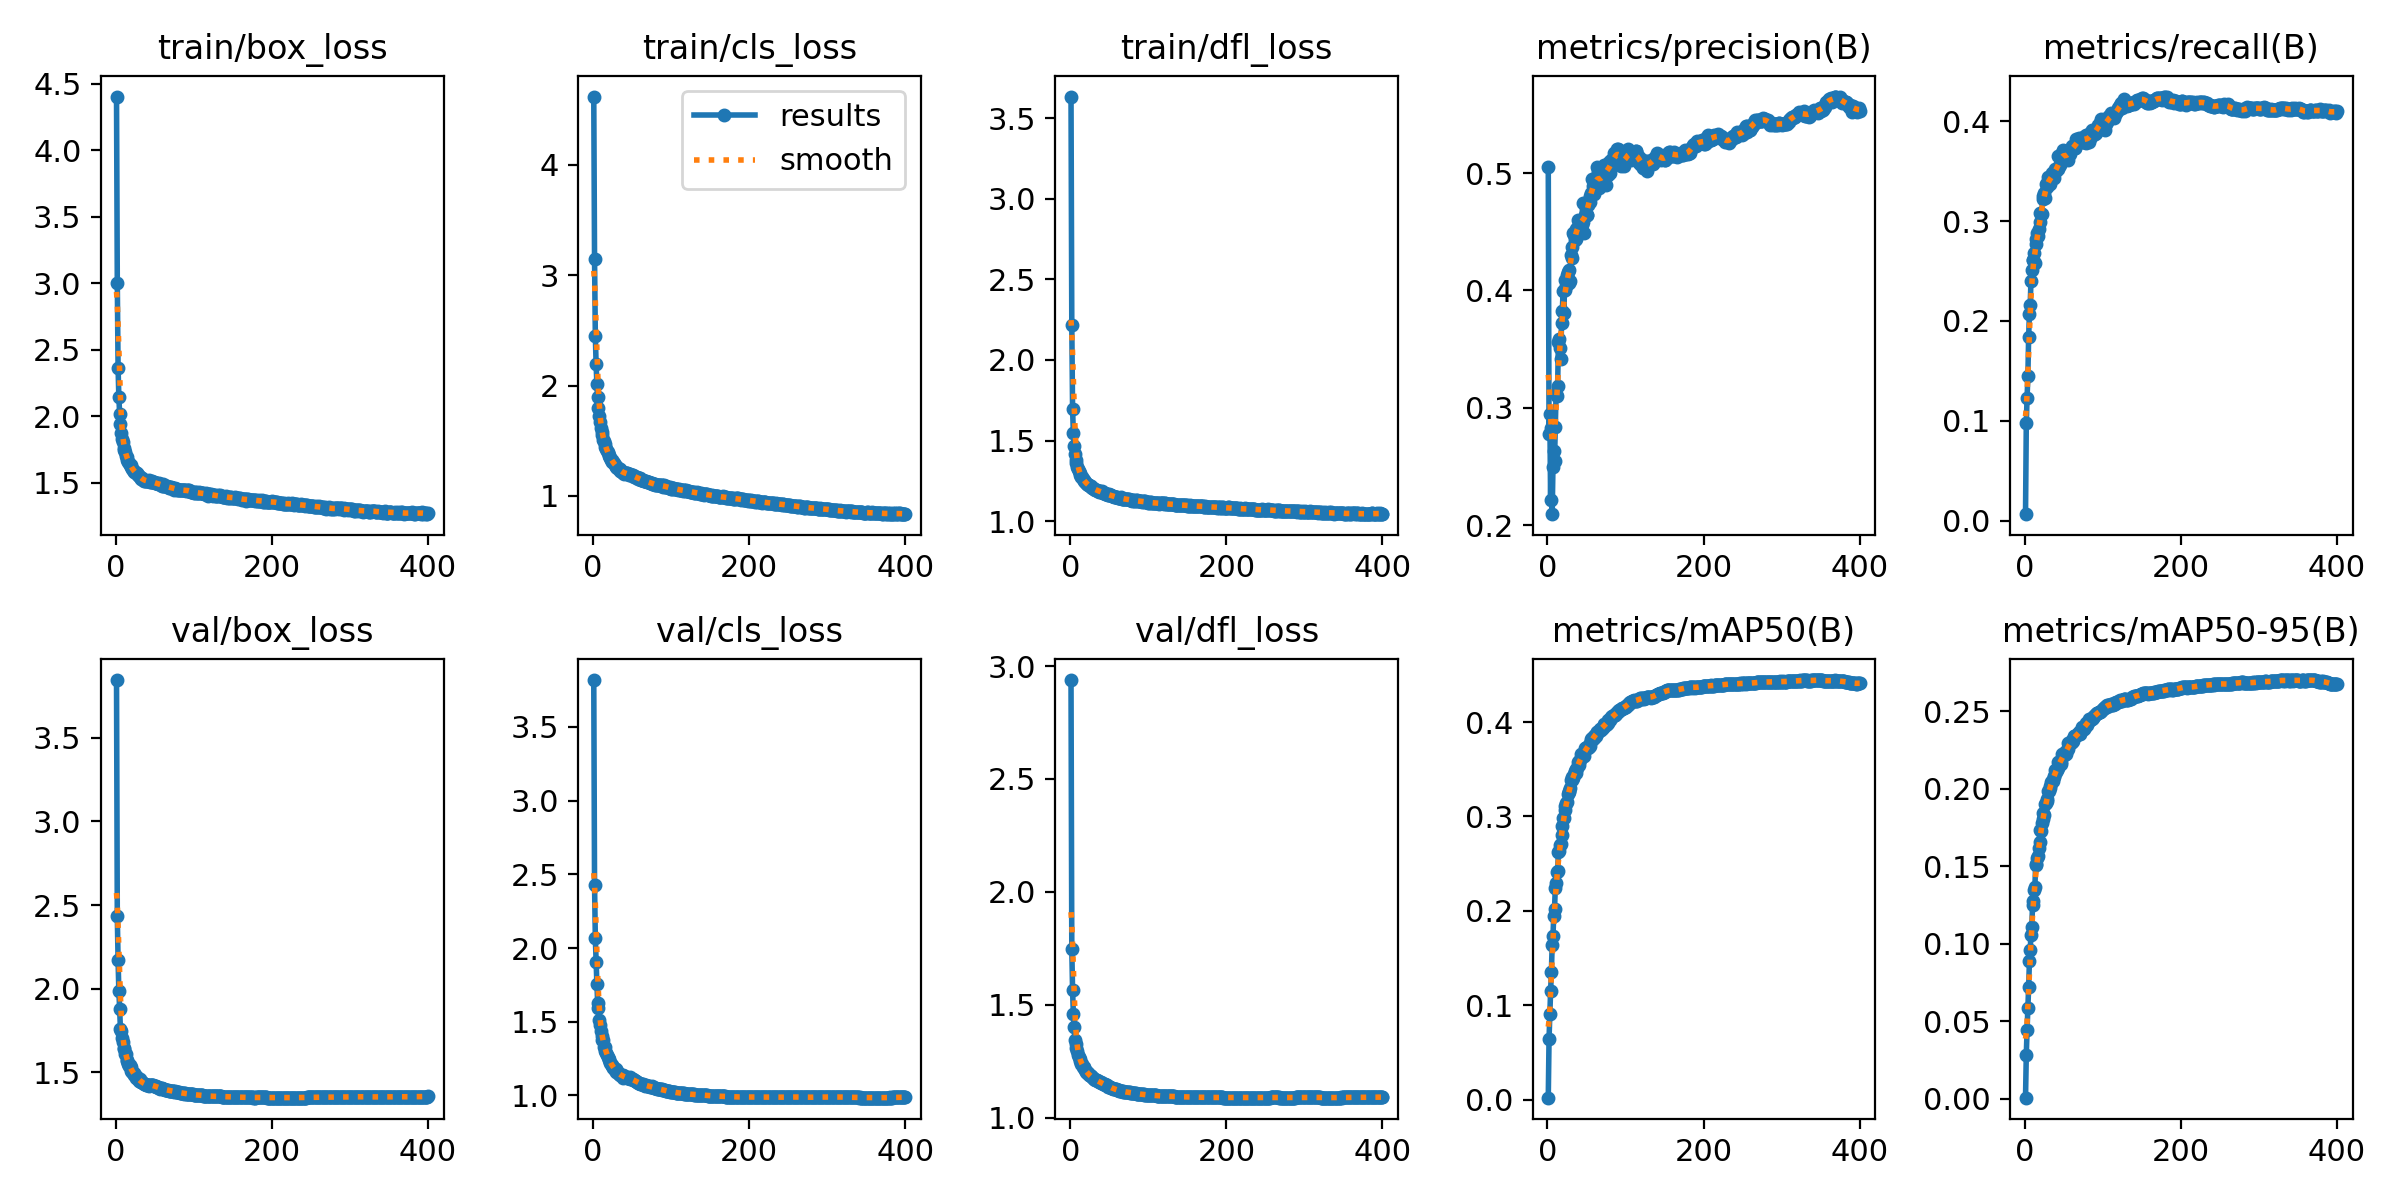

The data file committed next to this chart (first rows):
epoch, time, train/box_loss, train/cls_loss, train/dfl_loss, metrics/precision(B), metrics/recall(B), metrics/mAP50(B), metrics/mAP50-95(B), val/box_loss, val/cls_loss, val/dfl_loss, lr/pg0, lr/pg1, lr/pg2
1, 196.4, 4.404, 4.621, 3.634, 0.5056, 0.00671, 0.00221, 0.00058, 3.846, 3.818, 2.938, 0.003329, 0.003329, 0.07004
2, 378.7, 3.005, 3.147, 2.213, 0.2775, 0.09759, 0.06472, 0.02841, 2.434, 2.43, 1.745, 0.006662, 0.006662, 0.04004
3, 565.7, 2.364, 2.454, 1.695, 0.2944, 0.1233, 0.09123, 0.04446, 2.169, 2.066, 1.564, 0.009995, 0.009995, 0.01004
4, 693.2, 2.142, 2.192, 1.546, 0.2218, 0.1447, 0.1152, 0.05819, 1.984, 1.905, 1.459, 0.009999, 0.009999, 0.009999
5, 820.5, 2.02, 2.015, 1.464, 0.2828, 0.1835, 0.1357, 0.07211, 1.881, 1.756, 1.402, 0.009998, 0.009998, 0.009998
6, 949.2, 1.945, 1.895, 1.415, 0.2093, 0.2075, 0.1637, 0.08866, 1.758, 1.63, 1.345, 0.009996, 0.009996, 0.009996
7, 1078, 1.877, 1.798, 1.379, 0.2493, 0.2164, 0.1731, 0.09616, 1.748, 1.593, 1.327, 0.009994, 0.009994, 0.009994
8, 1204, 1.832, 1.729, 1.36, 0.2634, 0.2402, 0.1943, 0.1058, 1.707, 1.511, 1.311, 0.009993, 0.009993, 0.009993
9, 1367, 1.803, 1.666, 1.334, 0.2548, 0.251, 0.2018, 0.1105, 1.682, 1.48, 1.297, 0.00999, 0.00999, 0.00999
10, 1535, 1.761, 1.617, 1.321, 0.2837, 0.2612, 0.2238, 0.1251, 1.647, 1.435, 1.279, 0.009988, 0.009988, 0.009988
11, 1706, 1.744, 1.578, 1.311, 0.3117, 0.2611, 0.229, 0.1273, 1.641, 1.401, 1.267, 0.009985, 0.009985, 0.009985
12, 1877, 1.73, 1.556, 1.297, 0.3101, 0.2676, 0.2416, 0.1349, 1.609, 1.374, 1.259, 0.009982, 0.009982, 0.009982
13, 2050, 1.701, 1.51, 1.285, 0.319, 0.258, 0.2423, 0.1367, 1.609, 1.374, 1.253, 0.009978, 0.009978, 0.009978
14, 2225, 1.692, 1.493, 1.276, 0.3563, 0.2767, 0.2621, 0.1509, 1.575, 1.33, 1.238, 0.009974, 0.009974, 0.009974
15, 2398, 1.674, 1.467, 1.272, 0.3589, 0.2818, 0.2631, 0.1518, 1.568, 1.326, 1.237, 0.00997, 0.00997, 0.00997
16, 2581, 1.659, 1.442, 1.262, 0.3513, 0.2876, 0.2697, 0.1557, 1.548, 1.303, 1.226, 0.009966, 0.009966, 0.009966
17, 2757, 1.651, 1.422, 1.255, 0.3414, 0.2852, 0.2706, 0.1565, 1.534, 1.285, 1.223, 0.009961, 0.009961, 0.009961
18, 2930, 1.637, 1.408, 1.25, 0.3724, 0.2915, 0.2807, 0.1618, 1.544, 1.275, 1.222, 0.009956, 0.009956, 0.009956
19, 3106, 1.635, 1.395, 1.242, 0.3825, 0.2989, 0.2899, 0.1654, 1.528, 1.261, 1.213, 0.009951, 0.009951, 0.009951
20, 3275, 1.617, 1.373, 1.237, 0.3997, 0.308, 0.2983, 0.1735, 1.51, 1.249, 1.204, 0.009945, 0.009945, 0.009945
21, 3448, 1.607, 1.358, 1.233, 0.3805, 0.3072, 0.2982, 0.1729, 1.501, 1.237, 1.202, 0.009939, 0.009939, 0.009939
22, 3618, 1.594, 1.341, 1.229, 0.4092, 0.307, 0.3064, 0.1777, 1.498, 1.223, 1.198, 0.009933, 0.009933, 0.009933
23, 3783, 1.586, 1.328, 1.224, 0.4004, 0.3224, 0.3106, 0.1805, 1.496, 1.216, 1.197, 0.009926, 0.009926, 0.009926
24, 3955, 1.583, 1.325, 1.221, 0.4038, 0.325, 0.3144, 0.1844, 1.481, 1.199, 1.188, 0.009919, 0.009919, 0.009919
25, 4137, 1.579, 1.308, 1.215, 0.4129, 0.3276, 0.3148, 0.1834, 1.483, 1.203, 1.188, 0.009912, 0.009912, 0.009912
26, 4314, 1.573, 1.305, 1.218, 0.4153, 0.3228, 0.3235, 0.1902, 1.468, 1.186, 1.184, 0.009905, 0.009905, 0.009905
27, 4495, 1.57, 1.296, 1.21, 0.4067, 0.3368, 0.3261, 0.1908, 1.471, 1.186, 1.183, 0.009897, 0.009897, 0.009897
28, 4674, 1.561, 1.281, 1.208, 0.4177, 0.3344, 0.327, 0.192, 1.46, 1.174, 1.179, 0.009889, 0.009889, 0.009889
29, 4851, 1.559, 1.272, 1.206, 0.4081, 0.3383, 0.3297, 0.1934, 1.461, 1.177, 1.176, 0.009881, 0.009881, 0.009881
30, 5022, 1.549, 1.263, 1.197, 0.43, 0.344, 0.3389, 0.1988, 1.45, 1.158, 1.171, 0.009872, 0.009872, 0.009872
31, 5202, 1.543, 1.257, 1.198, 0.4374, 0.3421, 0.3384, 0.1987, 1.456, 1.163, 1.172, 0.009863, 0.009863, 0.009863
32, 5383, 1.538, 1.254, 1.195, 0.4274, 0.3427, 0.3423, 0.2021, 1.44, 1.149, 1.165, 0.009854, 0.009854, 0.009854
33, 5555, 1.53, 1.245, 1.194, 0.4486, 0.3371, 0.3408, 0.2008, 1.443, 1.148, 1.169, 0.009844, 0.009844, 0.009844
34, 5729, 1.535, 1.243, 1.196, 0.447, 0.3442, 0.3449, 0.2044, 1.441, 1.14, 1.166, 0.009835, 0.009835, 0.009835
35, 5904, 1.521, 1.226, 1.189, 0.4434, 0.3481, 0.3486, 0.205, 1.435, 1.137, 1.163, 0.009825, 0.009825, 0.009825
36, 6078, 1.516, 1.222, 1.189, 0.4439, 0.344, 0.3462, 0.2054, 1.429, 1.139, 1.161, 0.009814, 0.009814, 0.009814
37, 6252, 1.52, 1.218, 1.182, 0.4527, 0.3479, 0.3507, 0.2085, 1.428, 1.135, 1.158, 0.009803, 0.009803, 0.009803
38, 6418, 1.511, 1.214, 1.184, 0.4536, 0.3435, 0.3513, 0.2078, 1.431, 1.135, 1.158, 0.009792, 0.009792, 0.009792
39, 6592, 1.515, 1.209, 1.182, 0.4597, 0.3522, 0.3572, 0.2122, 1.426, 1.121, 1.158, 0.009781, 0.009781, 0.009781
40, 6762, 1.511, 1.201, 1.183, 0.4555, 0.3501, 0.3543, 0.2107, 1.424, 1.128, 1.154, 0.00977, 0.00977, 0.00977
41, 6939, 1.514, 1.207, 1.184, 0.4548, 0.3523, 0.3582, 0.2122, 1.423, 1.122, 1.153, 0.009758, 0.009758, 0.009758
42, 7116, 1.518, 1.207, 1.177, 0.4535, 0.3522, 0.3602, 0.2137, 1.425, 1.123, 1.151, 0.009746, 0.009746, 0.009746
43, 7283, 1.515, 1.205, 1.173, 0.4592, 0.3652, 0.3656, 0.2171, 1.418, 1.116, 1.149, 0.009733, 0.009733, 0.009733
44, 7452, 1.508, 1.204, 1.176, 0.4557, 0.3546, 0.3626, 0.2159, 1.426, 1.123, 1.148, 0.00972, 0.00972, 0.00972
45, 7622, 1.502, 1.195, 1.168, 0.4743, 0.3558, 0.3662, 0.2179, 1.426, 1.118, 1.146, 0.009707, 0.009707, 0.009707
46, 7801, 1.51, 1.193, 1.168, 0.4582, 0.3601, 0.3657, 0.2175, 1.422, 1.117, 1.144, 0.009694, 0.009694, 0.009694
47, 7983, 1.508, 1.197, 1.168, 0.4489, 0.3673, 0.3637, 0.2158, 1.425, 1.124, 1.143, 0.00968, 0.00968, 0.00968
48, 8165, 1.507, 1.193, 1.165, 0.464, 0.3664, 0.3728, 0.2223, 1.421, 1.109, 1.141, 0.009667, 0.009667, 0.009667
49, 8339, 1.502, 1.185, 1.16, 0.4646, 0.371, 0.3723, 0.222, 1.415, 1.108, 1.137, 0.009652, 0.009652, 0.009652
50, 8514, 1.501, 1.184, 1.166, 0.4643, 0.3664, 0.373, 0.222, 1.418, 1.11, 1.137, 0.009638, 0.009638, 0.009638
51, 8688, 1.497, 1.185, 1.161, 0.4647, 0.3677, 0.373, 0.2235, 1.416, 1.11, 1.136, 0.009623, 0.009623, 0.009623
52, 8870, 1.496, 1.179, 1.16, 0.473, 0.3617, 0.3727, 0.2223, 1.412, 1.104, 1.134, 0.009608, 0.009608, 0.009608
53, 9084, 1.495, 1.175, 1.159, 0.4769, 0.3618, 0.3737, 0.2224, 1.411, 1.103, 1.132, 0.009593, 0.009593, 0.009593
54, 9281, 1.49, 1.171, 1.157, 0.4753, 0.3666, 0.378, 0.2253, 1.411, 1.095, 1.131, 0.009577, 0.009577, 0.009577
55, 9478, 1.493, 1.171, 1.155, 0.4803, 0.3609, 0.3748, 0.2254, 1.406, 1.1, 1.129, 0.009561, 0.009561, 0.009561
56, 9677, 1.496, 1.169, 1.151, 0.4829, 0.3705, 0.3816, 0.2293, 1.405, 1.091, 1.128, 0.009545, 0.009545, 0.009545
57, 9863, 1.49, 1.166, 1.148, 0.4946, 0.369, 0.3832, 0.2295, 1.402, 1.09, 1.127, 0.009529, 0.009529, 0.009529
58, 10064, 1.482, 1.157, 1.151, 0.4891, 0.3673, 0.3824, 0.2295, 1.403, 1.086, 1.126, 0.009512, 0.009512, 0.009512
59, 10216, 1.477, 1.157, 1.15, 0.4928, 0.3713, 0.3826, 0.2296, 1.405, 1.087, 1.125, 0.009495, 0.009495, 0.009495
60, 10343, 1.49, 1.159, 1.148, 0.4822, 0.3747, 0.385, 0.2306, 1.398, 1.079, 1.122, 0.009478, 0.009478, 0.009478
... 340 more rows
